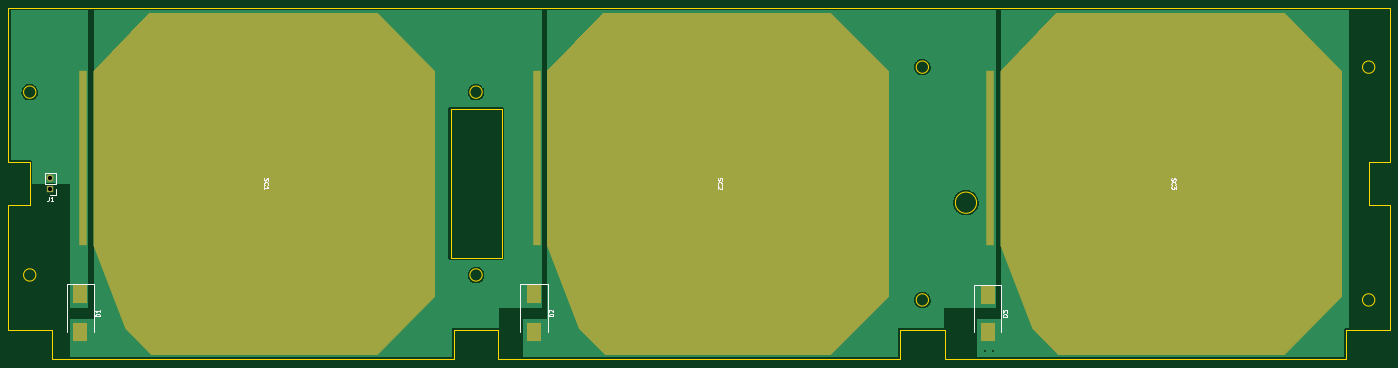
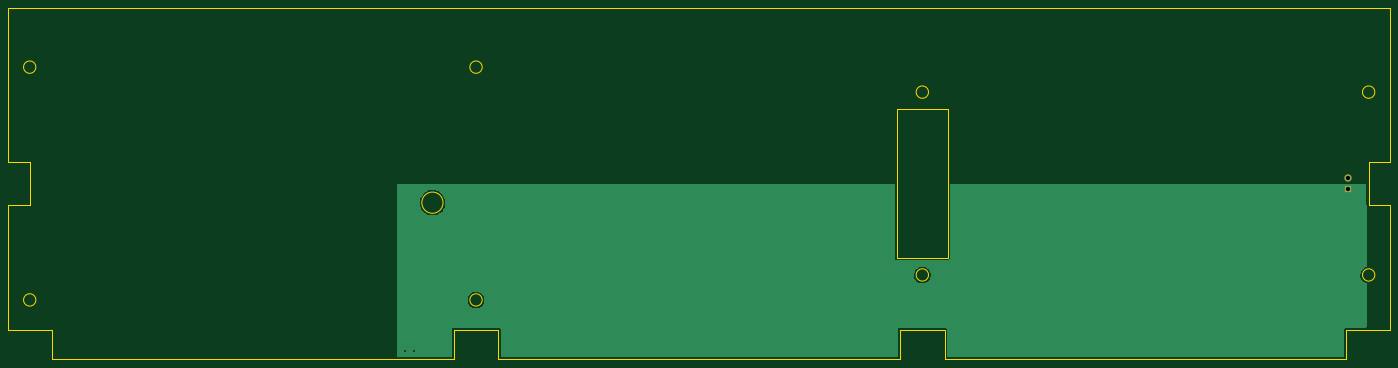
Circuit board: 11 layer files. Board 324.9 x 82.8 mm.
- bottom_copper: SolarPCB_Long-B_Cu.gbr (26016 bytes)
- bottom_mask: SolarPCB_Long-B_Mask.gbr (598 bytes)
- paste: SolarPCB_Long-B_Paste.gbr (460 bytes)
- bottom_silk: SolarPCB_Long-B_Silkscreen.gbr (461 bytes)
- outline: SolarPCB_Long-Edge_Cuts.gbr (2612 bytes)
- top_copper: SolarPCB_Long-F_Cu.gbr (38477 bytes)
- top_mask: SolarPCB_Long-F_Mask.gbr (4042 bytes)
- paste: SolarPCB_Long-F_Paste.gbr (3904 bytes)
- top_silk: SolarPCB_Long-F_Silkscreen.gbr (7149 bytes)
- drill: SolarPCB_Long-NPTH.drl (272 bytes)
- drill: SolarPCB_Long-PTH.drl (439 bytes)

=== bottom_copper: SolarPCB_Long-B_Cu.gbr (26016 bytes, source omitted) ===
=== bottom_mask: SolarPCB_Long-B_Mask.gbr ===
%TF.GenerationSoftware,KiCad,Pcbnew,(6.0.7)*%
%TF.CreationDate,2026-09-13T19:48:48-04:00*%
%TF.ProjectId,SolarPCB_Long,536f6c61-7250-4434-925f-4c6f6e672e6b,rev?*%
%TF.SameCoordinates,Original*%
%TF.FileFunction,Soldermask,Bot*%
%TF.FilePolarity,Negative*%
%FSLAX46Y46*%
G04 Gerber Fmt 4.6, Leading zero omitted, Abs format (unit mm)*
G04 Created by KiCad (PCBNEW (6.0.7)) date 2026-09-13 19:48:48*
%MOMM*%
%LPD*%
G01*
G04 APERTURE LIST*
%ADD10R,1.700000X1.700000*%
%ADD11O,1.700000X1.700000*%
G04 APERTURE END LIST*
D10*
%TO.C,J1*%
X23417845Y-110539452D03*
D11*
X23417845Y-107999452D03*
%TD*%
M02*

=== paste: SolarPCB_Long-B_Paste.gbr ===
%TF.GenerationSoftware,KiCad,Pcbnew,(6.0.7)*%
%TF.CreationDate,2026-09-13T19:48:48-04:00*%
%TF.ProjectId,SolarPCB_Long,536f6c61-7250-4434-925f-4c6f6e672e6b,rev?*%
%TF.SameCoordinates,Original*%
%TF.FileFunction,Paste,Bot*%
%TF.FilePolarity,Positive*%
%FSLAX46Y46*%
G04 Gerber Fmt 4.6, Leading zero omitted, Abs format (unit mm)*
G04 Created by KiCad (PCBNEW (6.0.7)) date 2026-09-13 19:48:48*
%MOMM*%
%LPD*%
G01*
G04 APERTURE LIST*
G04 APERTURE END LIST*
M02*

=== bottom_silk: SolarPCB_Long-B_Silkscreen.gbr ===
%TF.GenerationSoftware,KiCad,Pcbnew,(6.0.7)*%
%TF.CreationDate,2026-09-13T19:48:48-04:00*%
%TF.ProjectId,SolarPCB_Long,536f6c61-7250-4434-925f-4c6f6e672e6b,rev?*%
%TF.SameCoordinates,Original*%
%TF.FileFunction,Legend,Bot*%
%TF.FilePolarity,Positive*%
%FSLAX46Y46*%
G04 Gerber Fmt 4.6, Leading zero omitted, Abs format (unit mm)*
G04 Created by KiCad (PCBNEW (6.0.7)) date 2026-09-13 19:48:48*
%MOMM*%
%LPD*%
G01*
G04 APERTURE LIST*
G04 APERTURE END LIST*
M02*

=== outline: SolarPCB_Long-Edge_Cuts.gbr ===
%TF.GenerationSoftware,KiCad,Pcbnew,(6.0.7)*%
%TF.CreationDate,2026-09-13T19:48:48-04:00*%
%TF.ProjectId,SolarPCB_Long,536f6c61-7250-4434-925f-4c6f6e672e6b,rev?*%
%TF.SameCoordinates,Original*%
%TF.FileFunction,Profile,NP*%
%FSLAX46Y46*%
G04 Gerber Fmt 4.6, Leading zero omitted, Abs format (unit mm)*
G04 Created by KiCad (PCBNEW (6.0.7)) date 2026-09-13 19:48:48*
%MOMM*%
%LPD*%
G01*
G04 APERTURE LIST*
%TA.AperFunction,Profile*%
%ADD10C,0.007874*%
%TD*%
G04 APERTURE END LIST*
D10*
X129540000Y-126720000D02*
X129540000Y-91720000D01*
X117540000Y-91720000D02*
X129540000Y-91720000D01*
X117540000Y-126720000D02*
X117540000Y-91720000D01*
X117540000Y-126720000D02*
X129540000Y-126720000D01*
X18573333Y-114220000D02*
X18573333Y-104220000D01*
X13573333Y-104220000D02*
X18573333Y-104220000D01*
X13573333Y-104220000D02*
X13573333Y-67845000D01*
X13573333Y-67845000D02*
X338473333Y-67845000D01*
X338473333Y-104220000D02*
X338473333Y-67845000D01*
X338473333Y-104220000D02*
X333473333Y-104220000D01*
X333473333Y-114220000D02*
X333473333Y-104220000D01*
X338473333Y-114220000D02*
X333473333Y-114220000D01*
X338473333Y-143595000D02*
X338473333Y-114220000D01*
X328223333Y-143595000D02*
X338473333Y-143595000D01*
X328223333Y-150595000D02*
X328223333Y-143595000D01*
X233756666Y-150595000D02*
X328223333Y-150595000D01*
X233756666Y-143595000D02*
X233756666Y-150595000D01*
X223256666Y-143595000D02*
X233756666Y-143595000D01*
X223256666Y-150595000D02*
X223256666Y-143595000D01*
X128790000Y-150595000D02*
X223256666Y-150595000D01*
X128790000Y-143595000D02*
X128790000Y-150595000D01*
X118290000Y-143595000D02*
X128790000Y-143595000D01*
X118290000Y-150595000D02*
X118290000Y-143595000D01*
X23823333Y-150595000D02*
X118290000Y-150595000D01*
X23823333Y-143595000D02*
X23823333Y-150595000D01*
X13573333Y-143595000D02*
X23823333Y-143595000D01*
X13573333Y-143595000D02*
X13573333Y-114220000D01*
X13573333Y-114220000D02*
X18573333Y-114220000D01*
X20023333Y-130720000D02*
G75*
G03*
X20023333Y-130720000I-1450000J0D01*
G01*
X334923333Y-81845000D02*
G75*
G03*
X334923333Y-81845000I-1450000J0D01*
G01*
X229956666Y-136595000D02*
G75*
G03*
X229956666Y-136595000I-1450000J0D01*
G01*
X229956666Y-81845000D02*
G75*
G03*
X229956666Y-81845000I-1450000J0D01*
G01*
X334923333Y-136595000D02*
G75*
G03*
X334923333Y-136595000I-1450000J0D01*
G01*
X124990000Y-130720000D02*
G75*
G03*
X124990000Y-130720000I-1450000J0D01*
G01*
X124990000Y-87720000D02*
G75*
G03*
X124990000Y-87720000I-1450000J0D01*
G01*
X20023333Y-87720000D02*
G75*
G03*
X20023333Y-87720000I-1450000J0D01*
G01*
X241257863Y-113720000D02*
G75*
G03*
X241257863Y-113720000I-2500000J0D01*
G01*
M02*

=== top_copper: SolarPCB_Long-F_Cu.gbr (38477 bytes, source omitted) ===
=== top_mask: SolarPCB_Long-F_Mask.gbr ===
%TF.GenerationSoftware,KiCad,Pcbnew,(6.0.7)*%
%TF.CreationDate,2026-09-13T19:48:48-04:00*%
%TF.ProjectId,SolarPCB_Long,536f6c61-7250-4434-925f-4c6f6e672e6b,rev?*%
%TF.SameCoordinates,Original*%
%TF.FileFunction,Soldermask,Top*%
%TF.FilePolarity,Negative*%
%FSLAX46Y46*%
G04 Gerber Fmt 4.6, Leading zero omitted, Abs format (unit mm)*
G04 Created by KiCad (PCBNEW (6.0.7)) date 2026-09-13 19:48:48*
%MOMM*%
%LPD*%
G01*
G04 APERTURE LIST*
G04 Aperture macros list*
%AMFreePoly0*
4,1,56,26.507674,40.097507,26.515643,40.098769,26.536507,40.088138,26.558779,40.080902,26.563522,40.074374,26.570711,40.070711,40.070711,26.570711,40.074374,26.563522,40.080902,26.558779,40.088138,26.536507,40.098769,26.515643,40.097507,26.507674,40.100000,26.500000,40.100000,-26.500000,40.097507,-26.507674,40.098769,-26.515644,40.088138,-26.536507,40.080902,-26.558779,40.074373,-26.563523,40.070710,-26.570711,
34.070711,-32.570711,34.052112,-32.580187,34.035898,-32.593335,14.535898,-40.093335,14.517510,-40.094311,14.500000,-40.100000,-26.500000,-40.100000,-26.506768,-40.097801,-26.513777,-40.099047,-26.535650,-40.088417,-26.558779,-40.080902,-26.562963,-40.075143,-26.569364,-40.072032,-40.069364,-27.072032,-40.073607,-27.064079,-40.080902,-27.058779,-40.087859,-27.037368,-40.098457,-27.017504,-40.097215,-27.008573,-40.100000,-27.000000,
-40.100000,26.500000,-40.097507,26.507674,-40.098769,26.515643,-40.088138,26.536507,-40.080902,26.558779,-40.074374,26.563522,-40.070711,26.570711,-26.570711,40.070711,-26.563522,40.074374,-26.558779,40.080902,-26.536507,40.088138,-26.515643,40.098769,-26.507674,40.097507,-26.500000,40.100000,26.500000,40.100000,26.507674,40.097507,26.507674,40.097507,$1*%
G04 Aperture macros list end*
%ADD10C,0.200000*%
%ADD11FreePoly0,270.000000*%
%ADD12R,2.000000X41.000000*%
%ADD13R,1.700000X1.700000*%
%ADD14O,1.700000X1.700000*%
%ADD15R,3.300000X4.500000*%
G04 APERTURE END LIST*
%TO.C,SC3*%
G36*
X327020000Y-82720000D02*
G01*
X327020000Y-135720000D01*
X313520000Y-149220000D01*
X260520000Y-149220000D01*
X254520000Y-143220000D01*
X247020000Y-123720000D01*
X247020000Y-82720000D01*
X260020000Y-69220000D01*
X313520000Y-69220000D01*
X327020000Y-82720000D01*
G37*
D10*
X327020000Y-82720000D02*
X327020000Y-135720000D01*
X313520000Y-149220000D01*
X260520000Y-149220000D01*
X254520000Y-143220000D01*
X247020000Y-123720000D01*
X247020000Y-82720000D01*
X260020000Y-69220000D01*
X313520000Y-69220000D01*
X327020000Y-82720000D01*
%TO.C,SC2*%
G36*
X220340000Y-82720000D02*
G01*
X220340000Y-135720000D01*
X206840000Y-149220000D01*
X153840000Y-149220000D01*
X147840000Y-143220000D01*
X140340000Y-123720000D01*
X140340000Y-82720000D01*
X153340000Y-69220000D01*
X206840000Y-69220000D01*
X220340000Y-82720000D01*
G37*
X220340000Y-82720000D02*
X220340000Y-135720000D01*
X206840000Y-149220000D01*
X153840000Y-149220000D01*
X147840000Y-143220000D01*
X140340000Y-123720000D01*
X140340000Y-82720000D01*
X153340000Y-69220000D01*
X206840000Y-69220000D01*
X220340000Y-82720000D01*
%TO.C,SC1*%
G36*
X113660000Y-82720000D02*
G01*
X113660000Y-135720000D01*
X100160000Y-149220000D01*
X47160000Y-149220000D01*
X41160000Y-143220000D01*
X33660000Y-123720000D01*
X33660000Y-82720000D01*
X46660000Y-69220000D01*
X100160000Y-69220000D01*
X113660000Y-82720000D01*
G37*
X113660000Y-82720000D02*
X113660000Y-135720000D01*
X100160000Y-149220000D01*
X47160000Y-149220000D01*
X41160000Y-143220000D01*
X33660000Y-123720000D01*
X33660000Y-82720000D01*
X46660000Y-69220000D01*
X100160000Y-69220000D01*
X113660000Y-82720000D01*
%TD*%
D11*
%TO.C,SC3*%
X287020000Y-109220000D03*
D12*
X244520000Y-103220000D03*
%TD*%
D11*
%TO.C,SC2*%
X180340000Y-109220000D03*
D12*
X137840000Y-103220000D03*
%TD*%
D11*
%TO.C,SC1*%
X73660000Y-109220000D03*
D12*
X31160000Y-103220000D03*
%TD*%
D13*
%TO.C,J1*%
X23417845Y-110539452D03*
D14*
X23417845Y-107999452D03*
%TD*%
D15*
%TO.C,D3*%
X243840000Y-135373806D03*
X243840000Y-144173806D03*
%TD*%
%TO.C,D2*%
X137160000Y-135300000D03*
X137160000Y-144100000D03*
%TD*%
%TO.C,D1*%
X30480000Y-135300000D03*
X30480000Y-144100000D03*
%TD*%
M02*

=== paste: SolarPCB_Long-F_Paste.gbr ===
%TF.GenerationSoftware,KiCad,Pcbnew,(6.0.7)*%
%TF.CreationDate,2026-09-13T19:48:48-04:00*%
%TF.ProjectId,SolarPCB_Long,536f6c61-7250-4434-925f-4c6f6e672e6b,rev?*%
%TF.SameCoordinates,Original*%
%TF.FileFunction,Paste,Top*%
%TF.FilePolarity,Positive*%
%FSLAX46Y46*%
G04 Gerber Fmt 4.6, Leading zero omitted, Abs format (unit mm)*
G04 Created by KiCad (PCBNEW (6.0.7)) date 2026-09-13 19:48:48*
%MOMM*%
%LPD*%
G01*
G04 APERTURE LIST*
G04 Aperture macros list*
%AMFreePoly0*
4,1,56,26.507674,40.097507,26.515643,40.098769,26.536507,40.088138,26.558779,40.080902,26.563522,40.074374,26.570711,40.070711,40.070711,26.570711,40.074374,26.563522,40.080902,26.558779,40.088138,26.536507,40.098769,26.515643,40.097507,26.507674,40.100000,26.500000,40.100000,-26.500000,40.097507,-26.507674,40.098769,-26.515644,40.088138,-26.536507,40.080902,-26.558779,40.074373,-26.563523,40.070710,-26.570711,
34.070711,-32.570711,34.052112,-32.580187,34.035898,-32.593335,14.535898,-40.093335,14.517510,-40.094311,14.500000,-40.100000,-26.500000,-40.100000,-26.506768,-40.097801,-26.513777,-40.099047,-26.535650,-40.088417,-26.558779,-40.080902,-26.562963,-40.075143,-26.569364,-40.072032,-40.069364,-27.072032,-40.073607,-27.064079,-40.080902,-27.058779,-40.087859,-27.037368,-40.098457,-27.017504,-40.097215,-27.008573,-40.100000,-27.000000,
-40.100000,26.500000,-40.097507,26.507674,-40.098769,26.515643,-40.088138,26.536507,-40.080902,26.558779,-40.074374,26.563522,-40.070711,26.570711,-26.570711,40.070711,-26.563522,40.074374,-26.558779,40.080902,-26.536507,40.088138,-26.515643,40.098769,-26.507674,40.097507,-26.500000,40.100000,26.500000,40.100000,26.507674,40.097507,26.507674,40.097507,$1*%
G04 Aperture macros list end*
%ADD10C,0.200000*%
%ADD11FreePoly0,270.000000*%
%ADD12R,2.000000X41.000000*%
%ADD13R,3.300000X4.500000*%
G04 APERTURE END LIST*
%TO.C,SC3*%
G36*
X327020000Y-82720000D02*
G01*
X327020000Y-135720000D01*
X313520000Y-149220000D01*
X260520000Y-149220000D01*
X254520000Y-143220000D01*
X247020000Y-123720000D01*
X247020000Y-82720000D01*
X260020000Y-69220000D01*
X313520000Y-69220000D01*
X327020000Y-82720000D01*
G37*
D10*
X327020000Y-82720000D02*
X327020000Y-135720000D01*
X313520000Y-149220000D01*
X260520000Y-149220000D01*
X254520000Y-143220000D01*
X247020000Y-123720000D01*
X247020000Y-82720000D01*
X260020000Y-69220000D01*
X313520000Y-69220000D01*
X327020000Y-82720000D01*
%TO.C,SC2*%
G36*
X220340000Y-82720000D02*
G01*
X220340000Y-135720000D01*
X206840000Y-149220000D01*
X153840000Y-149220000D01*
X147840000Y-143220000D01*
X140340000Y-123720000D01*
X140340000Y-82720000D01*
X153340000Y-69220000D01*
X206840000Y-69220000D01*
X220340000Y-82720000D01*
G37*
X220340000Y-82720000D02*
X220340000Y-135720000D01*
X206840000Y-149220000D01*
X153840000Y-149220000D01*
X147840000Y-143220000D01*
X140340000Y-123720000D01*
X140340000Y-82720000D01*
X153340000Y-69220000D01*
X206840000Y-69220000D01*
X220340000Y-82720000D01*
%TO.C,SC1*%
G36*
X113660000Y-82720000D02*
G01*
X113660000Y-135720000D01*
X100160000Y-149220000D01*
X47160000Y-149220000D01*
X41160000Y-143220000D01*
X33660000Y-123720000D01*
X33660000Y-82720000D01*
X46660000Y-69220000D01*
X100160000Y-69220000D01*
X113660000Y-82720000D01*
G37*
X113660000Y-82720000D02*
X113660000Y-135720000D01*
X100160000Y-149220000D01*
X47160000Y-149220000D01*
X41160000Y-143220000D01*
X33660000Y-123720000D01*
X33660000Y-82720000D01*
X46660000Y-69220000D01*
X100160000Y-69220000D01*
X113660000Y-82720000D01*
%TD*%
D11*
%TO.C,SC3*%
X287020000Y-109220000D03*
D12*
X244520000Y-103220000D03*
%TD*%
D11*
%TO.C,SC2*%
X180340000Y-109220000D03*
D12*
X137840000Y-103220000D03*
%TD*%
D11*
%TO.C,SC1*%
X73660000Y-109220000D03*
D12*
X31160000Y-103220000D03*
%TD*%
D13*
%TO.C,D3*%
X243840000Y-135373806D03*
X243840000Y-144173806D03*
%TD*%
%TO.C,D2*%
X137160000Y-135300000D03*
X137160000Y-144100000D03*
%TD*%
%TO.C,D1*%
X30480000Y-135300000D03*
X30480000Y-144100000D03*
%TD*%
M02*

=== top_silk: SolarPCB_Long-F_Silkscreen.gbr (7149 bytes, source omitted) ===
=== drill: SolarPCB_Long-NPTH.drl ===
M48
; DRILL file {KiCad (6.0.7)} date Sun Sep 13 19:48:34 2026
; FORMAT={-:-/ absolute / inch / decimal}
; #@! TF.CreationDate,2026-09-13T19:48:34-04:00
; #@! TF.GenerationSoftware,Kicad,Pcbnew,(6.0.7)
; #@! TF.FileFunction,NonPlated,1,2,NPTH
FMAT,2
INCH
%
G90
G05
T0
M30

=== drill: SolarPCB_Long-PTH.drl ===
M48
; DRILL file {KiCad (6.0.7)} date Sun Sep 13 19:48:34 2026
; FORMAT={-:-/ absolute / inch / decimal}
; #@! TF.CreationDate,2026-09-13T19:48:34-04:00
; #@! TF.GenerationSoftware,Kicad,Pcbnew,(6.0.7)
; #@! TF.FileFunction,Plated,1,2,PTH
FMAT,2
INCH
; #@! TA.AperFunction,Plated,PTH,ViaDrill
T1C0.0157
; #@! TA.AperFunction,Plated,PTH,ComponentDrill
T2C0.0394
%
G90
G05
T1
X9.575Y-5.85
X9.65Y-5.85
T2
X0.922Y-4.2519
X0.922Y-4.3519
T0
M30
